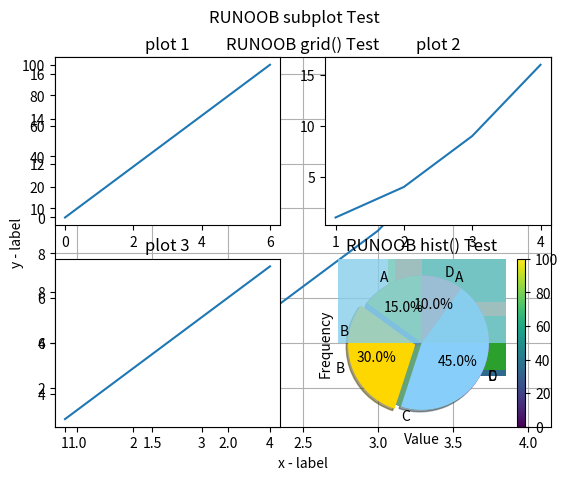

This figure's Python source:
# import matplotlib
#
# print(matplotlib.__version__)
# import matplotlib.pyplot as plt
# import numpy as np
#
# xpoints = np.array([0, 6])
# ypoints = np.array([0, 100])
#
# plt.plot(xpoints, ypoints)
# plt.show()
#
# import matplotlib.pyplot as plt
# import numpy as np
#
# xpoints = np.array([1, 8])
# ypoints = np.array([3, 10])
#
# plt.plot(xpoints, ypoints, 'o')
# plt.show()
#
# import matplotlib.pyplot as plt
# import numpy as np
#
# xpoints = np.array([1, 2, 6, 8])
# ypoints = np.array([3, 8, 1, 10])
#
# plt.plot(xpoints, ypoints, 'o')
# plt.show()
#
# import matplotlib.pyplot as plt
# import numpy as np
#
# x = np.arange(0,4*np.pi,0.1)   # start,stop,step
# y = np.sin(x)
# z = np.cos(x)
# plt.plot(x,y,x,z, 'o:r',marker = 'v')
# plt.show()

# import matplotlib.pyplot as plt
# import numpy as np
#
# ypoints = np.array([6, 2, 13, 10])
#
# plt.plot(ypoints, linestyle = 'dotted')
# plt.show()

import numpy as np
import matplotlib.pyplot as plt

x = np.array([1, 2, 3, 4])
y = np.array([1, 4, 9, 16])


plt.title("RUNOOB grid() Test")
plt.xlabel("x - label")
plt.ylabel("y - label")

plt.plot(x, y)

plt.grid()

plt.show()
import matplotlib.pyplot as plt
import numpy as np

#plot 1:
x = np.array([0, 6])
y = np.array([0, 100])

plt.subplot(2, 2, 1)
plt.plot(x,y)
plt.title("plot 1")

#plot 2:
x = np.array([1, 2, 3, 4])
y = np.array([1, 4, 9, 16])

plt.subplot(2, 2, 2)
plt.plot(x,y)
plt.title("plot 2")

#plot 3:
x = np.array([1, 2, 3, 4])
y = np.array([3, 5, 7, 9])

plt.subplot(2, 2, 3)
plt.plot(x,y)
plt.title("plot 3")

#plot 4:
x = np.array([1, 2, 3, 4])
y = np.array([4, 5, 6, 7])

plt.subplot(2, 2, 4)
plt.plot(x,y)
plt.title("plot 4")

plt.suptitle("RUNOOB subplot Test")
plt.show()
import matplotlib.pyplot as plt
import numpy as np

x = np.array([1, 2, 3, 4, 5, 6, 7, 8])
y = np.array([1, 4, 9, 16, 7, 11, 23, 18])

plt.scatter(x, y)
plt.show()

import matplotlib.pyplot as plt
import numpy as np

x = np.array([5,7,8,7,2,17,2,9,4,11,12,9,6])
y = np.array([99,86,87,88,111,86,103,87,94,78,77,85,86])
colors = np.array([0, 10, 20, 30, 40, 45, 50, 55, 60, 70, 80, 90, 100])

plt.scatter(x, y, c=colors, cmap='viridis')

plt.colorbar()

plt.show()

import matplotlib.pyplot as plt
import numpy as np

x = np.array(["Runoob-1", "Runoob-2", "Runoob-3", "C-RUNOOB"])
y = np.array([12, 22, 6, 18])

plt.bar(x,y)
plt.show()

import matplotlib.pyplot as plt
import numpy as np

x = np.array(["Runoob-1", "Runoob-2", "Runoob-3", "C-RUNOOB"])
y = np.array([12, 22, 6, 18])

plt.barh(x,y)
plt.show()

import matplotlib.pyplot as plt
import numpy as np

y = np.array([35, 25, 25, 15])

plt.pie(y)
plt.show()

import matplotlib.pyplot as plt
import numpy as np

y = np.array([35, 25, 25, 15])

plt.pie(y,
        labels=['A','B','C','D'], # 设置饼图标签
        colors=["#d5695d", "#5d8ca8", "#65a479", "#a564c9"], # 设置饼图颜色
       )
plt.title("RUNOOB Pie Test") # 设置标题
plt.show()


import matplotlib.pyplot as plt

# 数据
sizes = [15, 30, 45, 10]

# 饼图的标签
labels = ['A', 'B', 'C', 'D']

# 饼图的颜色
colors = ['yellowgreen', 'gold', 'lightskyblue', 'lightcoral']

# 突出显示第二个扇形
explode = (0, 0.1, 0, 0)

# 绘制饼图
plt.pie(sizes, explode=explode, labels=labels, colors=colors,
        autopct='%1.1f%%', shadow=True, startangle=90)

# 标题
plt.title("RUNOOB Pie Test")

# 显示图形
plt.show()

import matplotlib.pyplot as plt
import numpy as np

# 生成一组随机数据
data = np.random.randn(1000)

# 绘制直方图
plt.hist(data, bins=30, color='skyblue', alpha=0.8)

# 设置图表属性
plt.title('RUNOOB hist() Test')
plt.xlabel('Value')
plt.ylabel('Frequency')

# 显示图表
plt.show()


import matplotlib.pyplot as plt
import numpy as np

# 生成一个二维随机数组
img = np.random.rand(10, 10)

# 绘制灰度图像
plt.imshow(img, cmap='gray')

# 显示图像
plt.show()

import matplotlib.pyplot as plt
import numpy as np

# 生成一个随机的彩色图像
img = np.random.rand(10, 10, 3)  # 三个channel rgb

# 绘制彩色图像
plt.imshow(img)

# 显示图像
plt.show()

import matplotlib.pyplot as plt
import numpy as np

# 创建一个二维的图像数据
img_data = np.random.random((100, 100))

# 显示图像
plt.imshow(img_data)

# 保存图像到磁盘上
plt.imsave('runoob-test.png', img_data)


img = plt.imread('runoob-test.png')
plt.imshow(img)
plt.show()